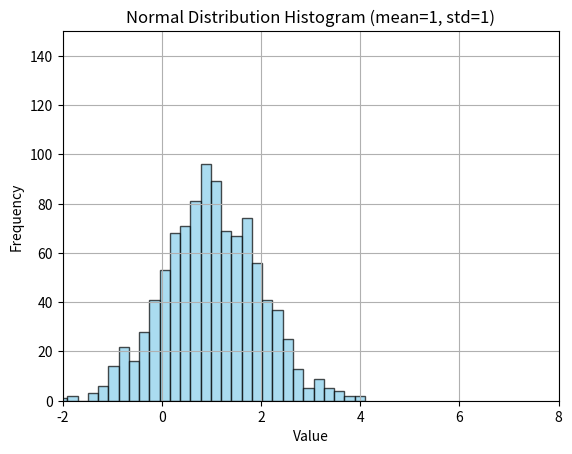
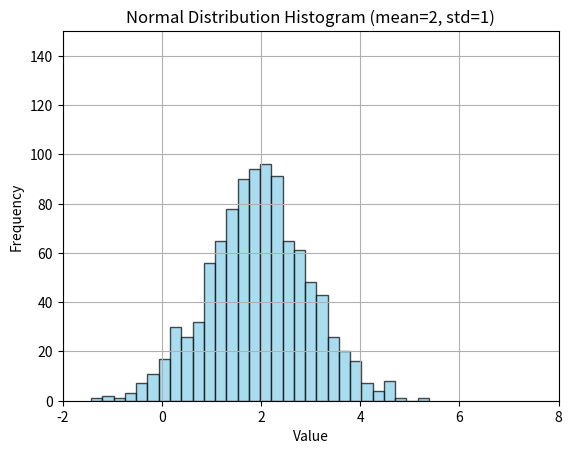
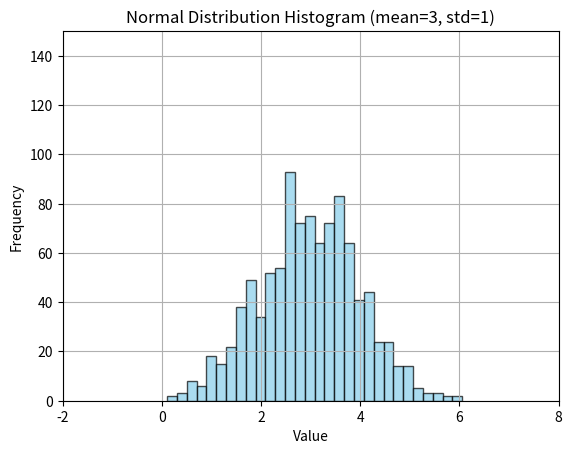
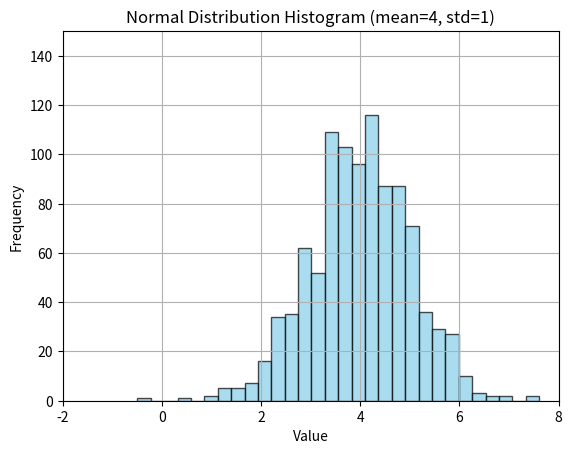
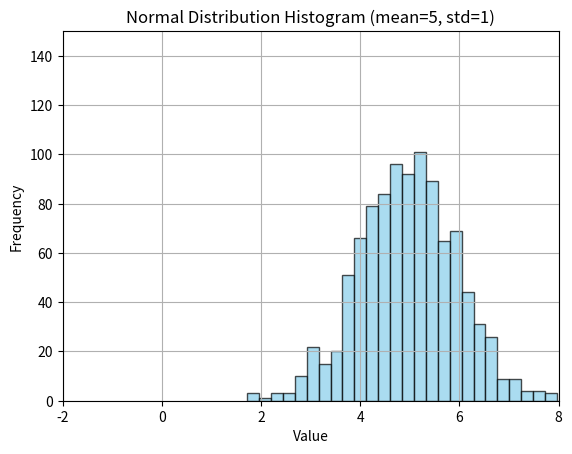

Reproduce these figures in Python, in order.
import numpy as np
import matplotlib.pyplot as plt
means = [1, 2, 3, 4, 5]  
std_dev = 1             
n = 1000                 
x_limits = (-2, 8)
y_limits = (0, 150)
for mean in means:
    data = np.random.normal(mean, std_dev, n) 
    plt.figure()
    plt.hist(data, bins=30, alpha=0.7, color='skyblue', edgecolor='black')
    plt.title(f'Normal Distribution Histogram (mean={mean}, std={std_dev})')
    plt.xlabel('Value')
    plt.ylabel('Frequency')
    plt.xlim(x_limits)
    plt.ylim(y_limits)
    plt.grid(True)
    plt.savefig(f'Exercise6.{mean}.png', format='png', dpi=300)
    plt.show()
